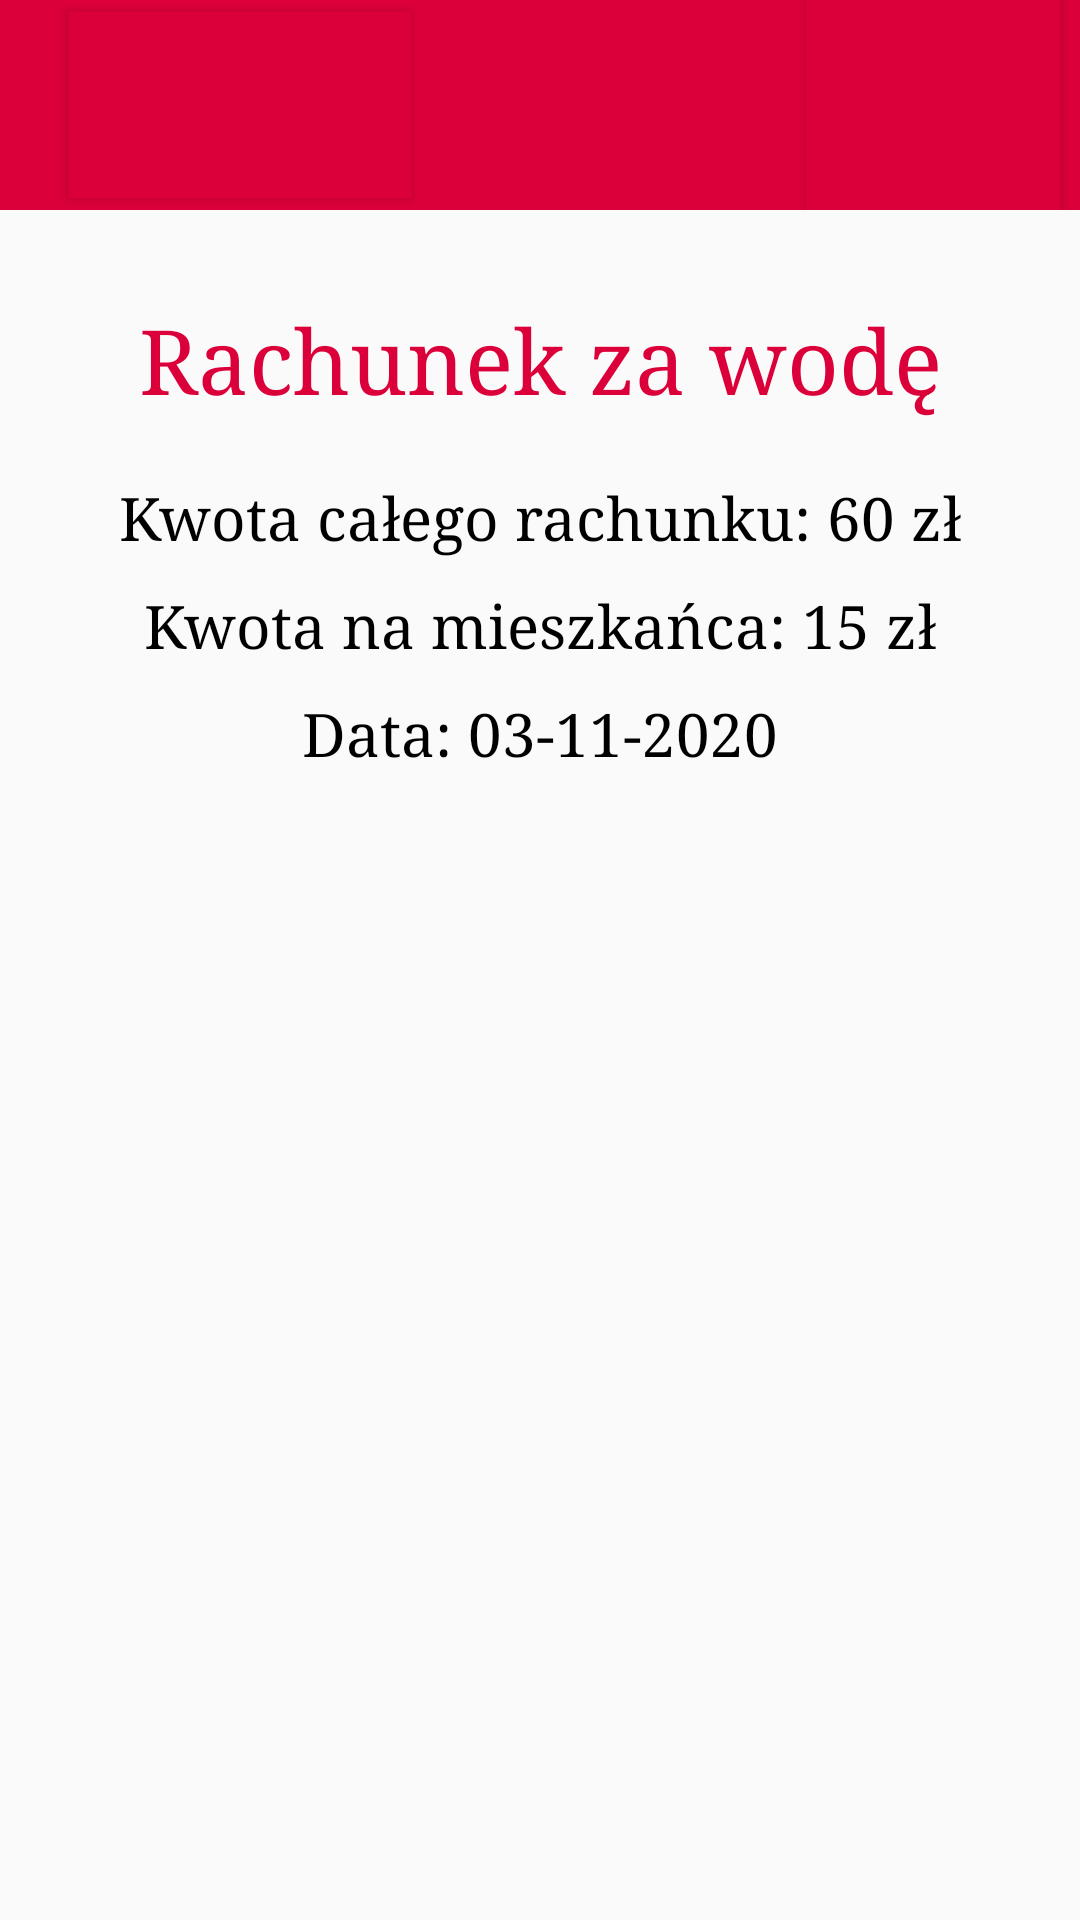

Write the Android layout XML for this screen, with the resource values it uses.
<!-- AndroidManifest.xml: application theme Theme.AppCompat.Light.NoActionBar -->
<!-- res/layout/activity_bills_details_admin.xml -->
<?xml version="1.0" encoding="utf-8"?>
<androidx.constraintlayout.widget.ConstraintLayout xmlns:android="http://schemas.android.com/apk/res/android"
    xmlns:app="http://schemas.android.com/apk/res-auto"
    xmlns:tools="http://schemas.android.com/tools"
    android:id="@+id/container"
    android:layout_width="match_parent"
    android:layout_height="match_parent"

    tools:context=".MainActivity"
    >
    <LinearLayout
        android:layout_width="match_parent"
        android:layout_height="70dp"
        tools:ignore="MissingConstraints">

        <androidx.appcompat.widget.Toolbar
            android:id="@+id/toolbar"
            android:layout_width="match_parent"
            android:layout_height="match_parent"
            android:background="#dc003a"
            android:minHeight="?attr/actionBarSize"
            android:theme="@style/ThemeOverlay.AppCompat.Dark.ActionBar"
            app:popupTheme="@style/ThemeOverlay.AppCompat.Light">

            <Button
                android:id="@+id/back"
                android:layout_width="wrap_content"
                android:layout_height="wrap_content"
                android:layout_marginStart="36dp"
                android:background="#dc003a"
                android:drawableStart="@drawable/back32"
                android:scaleX="1.3"
                android:scaleY="1.3" />

            <Button
                android:id="@+id/logout"
                android:layout_width="50dp"
                android:layout_height="50dp"
                android:layout_gravity="right"
                android:layout_marginEnd="24dp"
                android:adjustViewBounds="true"
                android:background="#dc003a"
                android:drawableStart="@drawable/exit"
                android:scaleX="1.7"
                android:scaleY="1.7" />

        </androidx.appcompat.widget.Toolbar>
    </LinearLayout>

    <TextView
        android:id="@+id/name"
        android:layout_width="wrap_content"
        android:layout_height="wrap_content"
        android:gravity="center_horizontal"
        android:text="Rachunek za wodę"
        android:textColor="#dc003a"
        android:textSize="30sp"
        android:typeface="serif"
        android:layout_marginTop="100dp"
        app:layout_constraintBottom_toTopOf="@+id/amount"
        app:layout_constraintEnd_toEndOf="parent"
        app:layout_constraintStart_toStartOf="parent"
        app:layout_constraintTop_toTopOf="parent" />



    <TextView
        android:id="@+id/amount"
        android:layout_width="wrap_content"
        android:layout_height="wrap_content"
        android:gravity="center_horizontal"
        android:text="Kwota całego rachunku: 60 zł"
        android:textColor="@android:color/black"
        android:textSize="20sp"
        android:typeface="serif"
        android:layout_marginTop="20dp"
        app:layout_constraintBottom_toTopOf="@+id/amount_flatmember"
        app:layout_constraintEnd_toEndOf="parent"
        app:layout_constraintStart_toStartOf="parent"
        app:layout_constraintVertical_bias="0.818"
        app:layout_constraintTop_toBottomOf="@id/name"/>

    <TextView
        android:id="@+id/amount_flatmember"
        android:layout_width="wrap_content"
        android:layout_height="wrap_content"
        android:gravity="center_horizontal"
        android:text="Kwota na mieszkańca: 15 zł"
        android:textColor="@android:color/black"
        android:textSize="20sp"
        android:typeface="serif"
        android:layout_marginTop="10dp"
        app:layout_constraintBottom_toTopOf="@+id/date"
        app:layout_constraintEnd_toEndOf="parent"
        app:layout_constraintStart_toStartOf="parent"
        app:layout_constraintTop_toBottomOf="@id/amount" />

    <TextView
        android:id="@+id/date"
        android:layout_width="wrap_content"
        android:layout_height="wrap_content"
        android:gravity="center_horizontal"
        android:text="Data: 03-11-2020"
        android:textColor="@android:color/black"
        android:textSize="20sp"
        android:typeface="serif"
        android:layout_marginTop="10dp"
        app:layout_constraintEnd_toEndOf="parent"
        app:layout_constraintStart_toStartOf="parent"
        app:layout_constraintTop_toBottomOf="@id/amount_flatmember" />

    <ListView

        android:id="@+id/listViewMembers"
        android:layout_width="wrap_content"
        android:layout_height="wrap_content"
        android:layout_marginTop="20dp"
        app:layout_constraintEnd_toEndOf="parent"
        app:layout_constraintStart_toStartOf="parent"
        app:layout_constraintTop_toBottomOf="@id/date"
        tools:ignore="MissingConstraints" />


</androidx.constraintlayout.widget.ConstraintLayout>
<!-- resources referenced by this layout -->
<resources>

</resources>
